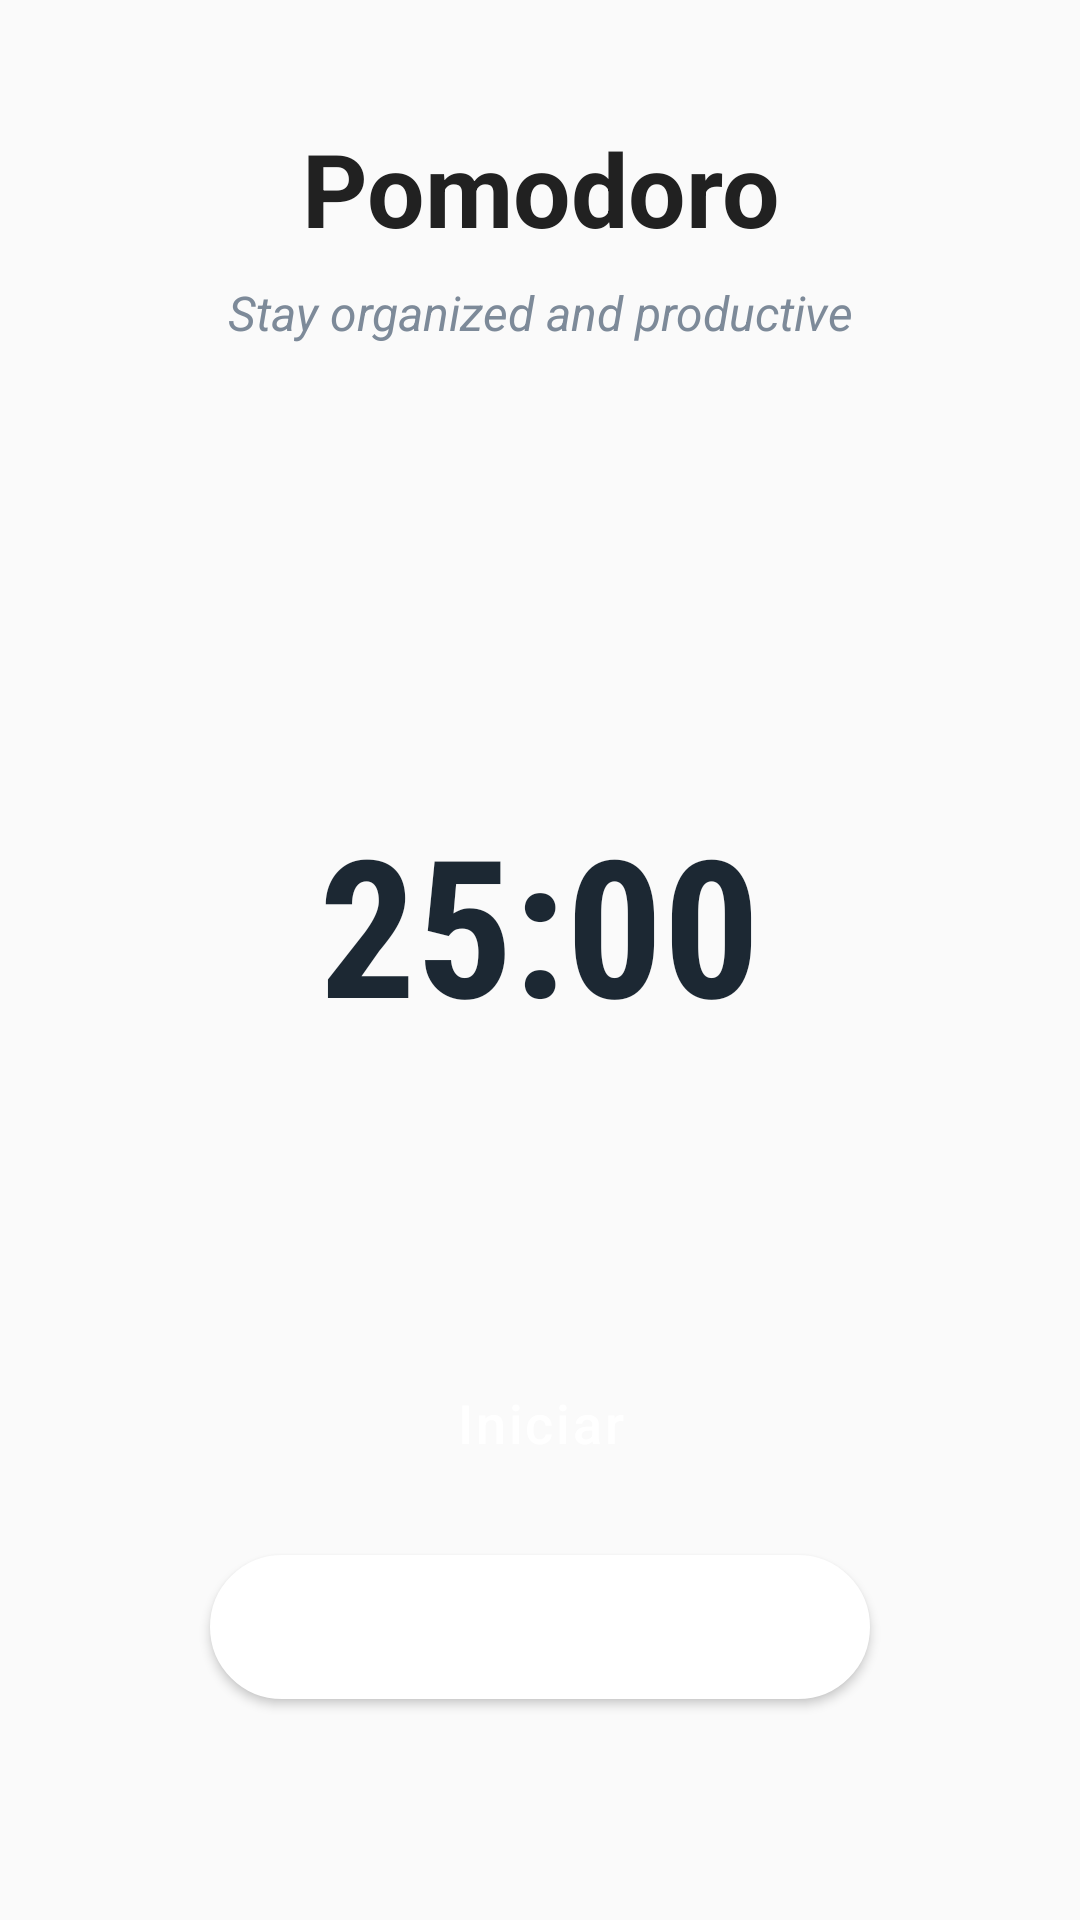

Write the Android layout XML for this screen, with the resource values it uses.
<!-- AndroidManifest.xml: application theme Theme.ChecklistKotlin -->
<!-- res/layout/activity_focus_timer.xml -->
<?xml version="1.0" encoding="utf-8"?>
<RelativeLayout
    xmlns:android="http://schemas.android.com/apk/res/android"
    xmlns:app="http://schemas.android.com/apk/res-auto"
    android:layout_width="match_parent"
    android:layout_height="match_parent"
    android:background="#FAFAFA"
    android:padding="24dp">

    
    <LinearLayout
        android:id="@+id/content_layout"
        android:layout_width="match_parent"
        android:layout_height="match_parent"
        android:orientation="vertical"
        android:gravity="center_horizontal"
        android:padding="16dp">

        <TextView
            android:id="@+id/textView2"
            android:layout_width="wrap_content"
            android:layout_height="wrap_content"
            android:text="Pomodoro"
            android:textAlignment="center"
            android:textSize="34sp"
            android:textStyle="bold"
            android:backgroundTint="@color/textPrimary"
            android:textColor="@color/textPrimary"  />

        <TextView
            android:id="@+id/textView"
            android:layout_width="wrap_content"
            android:layout_height="wrap_content"
            android:text="Stay organized and productive"
            android:textAlignment="center"
            android:textColor="#7D8A99"
            android:textSize="16sp"
            android:textStyle="italic"
            android:layout_marginTop="8dp"
            android:fontFamily="sans-serif" />

        <TextView
            android:id="@+id/tvTimer"
            android:layout_width="wrap_content"
            android:layout_height="wrap_content"
            android:layout_marginTop="150dp"
            android:fontFamily="sans-serif-condensed"
            android:text="25:00"
            android:textColor="#1C2833"
            android:textSize="64sp"
            android:textStyle="bold" />

        <Button
            android:id="@+id/btnStartPause"
            android:layout_width="220dp"
            android:layout_height="48dp"
            android:text="Iniciar"
            android:textAllCaps="false"
            android:textSize="18sp"
            android:textColor="#FFFFFF"
            android:backgroundTint="#4CAF50"
            android:layout_marginTop="100dp"
            android:fontFamily="sans-serif-medium"
            android:letterSpacing="0.05"
            android:background="@drawable/btn_rounded"/>

        <Button
            android:id="@+id/btnReset"
            android:layout_width="220dp"
            android:layout_height="48dp"
            android:layout_marginTop="20dp"
            android:background="@drawable/btn_rounded_outline"
            android:backgroundTint="#FFFFFF"
            android:fontFamily="sans-serif-medium"
            android:letterSpacing="0.05"
            android:text="Resetar"
            android:textAllCaps="false"
            android:textColor="#FFFFFF"
            android:textSize="18sp" />

    </LinearLayout>
</RelativeLayout>
<!-- resources referenced by this layout -->
<resources>
  <color name="textPrimary">#212121</color>
  <!-- drawable btn_rounded_outline (drawable) -->
  <shape xmlns:android="http://schemas.android.com/apk/res/android"
      android:shape="rectangle">
      <solid android:color="#FFFFFF"/>
      <stroke android:width="2dp" android:color="#4CAF50"/>
      <corners android:radius="24dp"/>
  </shape>
  <style name="Theme.ChecklistKotlin" parent="Base.Theme.ChecklistKotlin" />
  <style name="Base.Theme.ChecklistKotlin" parent="Theme.Material3.DayNight.NoActionBar">
          
          
      </style>
</resources>
